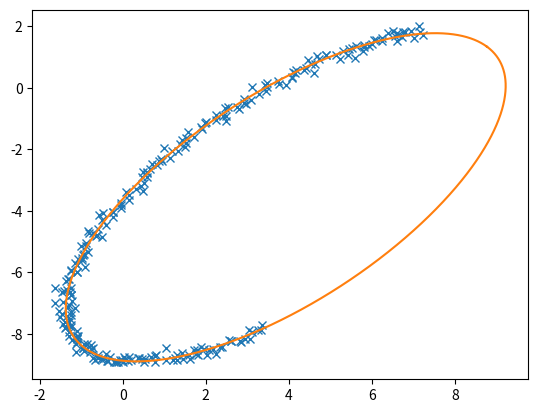

This chart was generated by the following Python code:
import numpy as np
import matplotlib.pyplot as plt


def fit_ellipse(x, y):
    """

    Fit the coefficients a,b,c,d,e,f, representing an ellipse described by
    the formula F(x,y) = ax^2 + bxy + cy^2 + dx + ey + f = 0 to the provided
    arrays of data points x=[x1, x2, ..., xn] and y=[y1, y2, ..., yn].

    Based on the algorithm of Halir and Flusser, "Numerically stable direct
    least squares fitting of ellipses'.


    """

    D1 = np.vstack([x**2, x * y, y**2]).T
    D2 = np.vstack([x, y, np.ones(len(x))]).T
    S1 = D1.T @ D1
    S2 = D1.T @ D2
    S3 = D2.T @ D2
    T = -np.linalg.inv(S3) @ S2.T
    M = S1 + S2 @ T
    C = np.array(((0, 0, 2), (0, -1, 0), (2, 0, 0)), dtype=float)
    M = np.linalg.inv(C) @ M
    eigval, eigvec = np.linalg.eig(M)
    con = 4 * eigvec[0] * eigvec[2] - eigvec[1] ** 2
    ak = eigvec[:, np.nonzero(con > 0)[0]]
    return np.concatenate((ak, T @ ak)).ravel()


def cart_to_pol(coeffs):
    """

    Convert the cartesian conic coefficients, (a, b, c, d, e, f), to the
    ellipse parameters, where F(x, y) = ax^2 + bxy + cy^2 + dx + ey + f = 0.
    The returned parameters are x0, y0, ap, bp, e, phi, where (x0, y0) is the
    ellipse centre; (ap, bp) are the semi-major and semi-minor axes,
    respectively; e is the eccentricity; and phi is the rotation of the semi-
    major axis from the x-axis.

    """

    # We use the formulas from https://mathworld.wolfram.com/Ellipse.html
    # which assumes a cartesian form ax^2 + 2bxy + cy^2 + 2dx + 2fy + g = 0.
    # Therefore, rename and scale b, d and f appropriately.
    a = coeffs[0]
    b = coeffs[1] / 2
    c = coeffs[2]
    d = coeffs[3] / 2
    f = coeffs[4] / 2
    g = coeffs[5]

    den = b**2 - a * c
    if den > 0:
        raise ValueError(
            "coeffs do not represent an ellipse: b^2 - 4ac must" " be negative!"
        )

    # The location of the ellipse centre.
    x0, y0 = (c * d - b * f) / den, (a * f - b * d) / den

    num = 2 * (a * f**2 + c * d**2 + g * b**2 - 2 * b * d * f - a * c * g)
    fac = np.sqrt((a - c) ** 2 + 4 * b**2)
    # The semi-major and semi-minor axis lengths (these are not sorted).
    ap = np.sqrt(num / den / (fac - a - c))
    bp = np.sqrt(num / den / (-fac - a - c))

    # Sort the semi-major and semi-minor axis lengths but keep track of
    # the original relative magnitudes of width and height.
    width_gt_height = True
    if ap < bp:
        width_gt_height = False
        ap, bp = bp, ap

    # The eccentricity.
    r = (bp / ap) ** 2
    if r > 1:
        r = 1 / r
    e = np.sqrt(1 - r)

    # The angle of anticlockwise rotation of the major-axis from x-axis.
    if b == 0:
        phi = 0 if a < c else np.pi / 2
    else:
        phi = np.arctan((2.0 * b) / (a - c)) / 2
        if a > c:
            phi += np.pi / 2
    if not width_gt_height:
        # Ensure that phi is the angle to rotate to the semi-major axis.
        phi += np.pi / 2
    phi = phi % np.pi

    return x0, y0, ap, bp, e, phi


def get_ellipse_pts(params, npts=10000, tmin=0, tmax=2 * np.pi):
    """
    Return npts points on the ellipse described by the params = x0, y0, ap,
    bp, e, phi for values of the parametric variable t between tmin and tmax.

    """

    x0, y0, ap, bp, e, phi = params
    # A grid of the parametric variable, t.
    t = np.linspace(tmin, tmax, npts)
    x = x0 + ap * np.cos(t) * np.cos(phi) - bp * np.sin(t) * np.sin(phi)
    y = y0 + ap * np.cos(t) * np.sin(phi) + bp * np.sin(t) * np.cos(phi)
    return x, y


if __name__ == "__main__":
    # Test the algorithm with an example elliptical arc.
    npts = 250
    tmin, tmax = np.pi / 6, 4 * np.pi / 3
    x0, y0 = 4, -3.5
    ap, bp = 7, 3
    phi = np.pi / 4
    # Get some points on the ellipse (no need to specify the eccentricity).
    x, y = get_ellipse_pts((x0, y0, ap, bp, None, phi), npts, tmin, tmax)
    noise = 0.1
    x += noise * np.random.normal(size=npts)
    y += noise * np.random.normal(size=npts)

    coeffs = fit_ellipse(x, y)
    print("Exact parameters:")
    print("x0, y0, ap, bp, phi =", x0, y0, ap, bp, phi)
    print("Fitted parameters:")
    print("a, b, c, d, e, f =", coeffs)
    x0, y0, ap, bp, e, phi = cart_to_pol(coeffs)
    print("x0, y0, ap, bp, e, phi = ", x0, y0, ap, bp, e, phi)

    plt.plot(x, y, "x")  # given points
    x, y = get_ellipse_pts((x0, y0, ap, bp, e, phi))
    plt.plot(x, y)
    plt.show()
